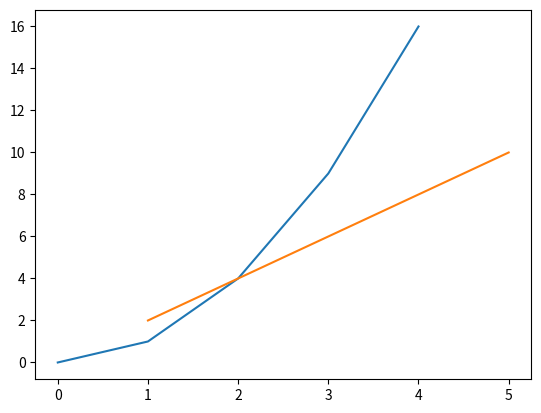

Reproduce this figure in Python. (Note: this script raises an exception after producing the figure.)
# Tracer une ligne simple
import matplotlib.pyplot as plt

# Coordonnées des points
x = [0, 1, 2, 3, 4]
y = [0, 1, 4, 9, 16]  # y = x²

# Tracer et afficher
plt.plot(x, y)
plt.show()

import matplotlib.pyplot as plt

x = [1, 2, 3, 4, 5]
y = [2, 4, 6, 8, 10]

plt.plot(x, y)
plt.show()

# Tracer la droite y = 3x + 1
import matplotlib.pyplot as plt

x = [0, 1, 2, 3, 4]
y = ...  # Complétez avec [1, 4, 7, 10, 13]

plt.plot(x, y)
plt.show()

# Écrivez votre code ici


# Tracer f(x) = x² avec 100 points
import matplotlib.pyplot as plt
import numpy as np

# Générer 100 valeurs de x entre -3 et 3
x = np.linspace(-3, 3, 100)

# Calculer les y correspondants
y = x**2

# Tracer
plt.plot(x, y)
plt.show()

import matplotlib.pyplot as plt
import numpy as np

x = np.linspace(0, 10, 200)
y = np.sqrt(x)

plt.plot(x, y)
plt.show()

# Tracer g(x) = -x² + 4 sur [-3, 3] avec 150 points
import matplotlib.pyplot as plt
import numpy as np

x = np.linspace(..., ..., ...)  # Compléter
y = ...  # Formule de g(x)

plt.plot(x, y)
plt.show()

# Écrivez votre code ici


# Graphique avec titre et labels
import matplotlib.pyplot as plt
import numpy as np

x = np.linspace(-4, 4, 100)
y = x**2 - 4

plt.plot(x, y)
plt.title("Courbe de f(x) = x² - 4")
plt.xlabel("x")
plt.ylabel("f(x)")
plt.show()

import matplotlib.pyplot as plt
import numpy as np

x = np.linspace(0, 5, 50)
y = 2*x + 1

plt.plot(x, y)
plt.title("Fonction affine")
plt.xlabel("Abscisse")
plt.ylabel("Ordonnée")
plt.show()

# Tracer g(x) = x³ sur [-2, 2] avec titre et labels
import matplotlib.pyplot as plt
import numpy as np

x = np.linspace(-2, 2, 100)
y = x**3

plt.plot(x, y)
plt.title(...)  # Ajoutez un titre
plt.xlabel(...)  # Label axe x
plt.ylabel(...)  # Label axe y
plt.show()

# Écrivez votre code ici


# Graphique avec grille et axes
import matplotlib.pyplot as plt
import numpy as np

x = np.linspace(-3, 3, 100)
y = x**2 - 2

plt.plot(x, y, color='blue')
plt.title("f(x) = x² - 2")
plt.xlabel("x")
plt.ylabel("f(x)")
plt.grid(True)  # Grille
plt.axhline(0, color='black', linewidth=0.8)  # Axe y=0
plt.axvline(0, color='black', linewidth=0.8)  # Axe x=0
plt.show()

import matplotlib.pyplot as plt
import numpy as np

x = np.linspace(-5, 5, 100)
y = -x + 3

plt.plot(x, y, color='red')
plt.grid(True)
plt.axhline(0, color='black')
plt.axvline(0, color='black')
plt.show()

# Tracer h(x) = |x| avec grille et axes
import matplotlib.pyplot as plt
import numpy as np

x = np.linspace(-5, 5, 100)
y = np.abs(x)  # Valeur absolue

plt.plot(x, y, color='green')
plt.grid(...)  # Activer la grille
plt.axhline(...)  # Axe y=0
plt.axvline(...)  # Axe x=0
plt.show()

# Écrivez votre code ici


# Comparer deux fonctions
import matplotlib.pyplot as plt
import numpy as np

x = np.linspace(-3, 3, 100)
y1 = x**2
y2 = x**3

plt.plot(x, y1, color='blue', label='f(x) = x²')
plt.plot(x, y2, color='red', label='g(x) = x³')

plt.title("Comparaison de x² et x³")
plt.xlabel("x")
plt.ylabel("y")
plt.grid(True)
plt.legend()  # Affiche la légende
plt.show()

import matplotlib.pyplot as plt
import numpy as np

x = np.linspace(0, 5, 100)
y1 = x
y2 = x**2
y3 = x**3

plt.plot(x, y1, label='Linéaire')
plt.plot(x, y2, label='Quadratique')
plt.plot(x, y3, label='Cubique')
plt.legend()
plt.show()

# Comparer sin(x) et cos(x) sur [0, 2π]
import matplotlib.pyplot as plt
import numpy as np

x = np.linspace(0, 2*np.pi, 100)
y1 = np.sin(x)
y2 = np.cos(x)

plt.plot(x, y1, color='blue', label=...)
plt.plot(x, y2, color='red', label=...)
plt.legend()
plt.show()

# Écrivez votre code ici


# Écrivez votre code ici


# Écrivez votre code ici


# Écrivez votre code ici


# Écrivez votre code ici
